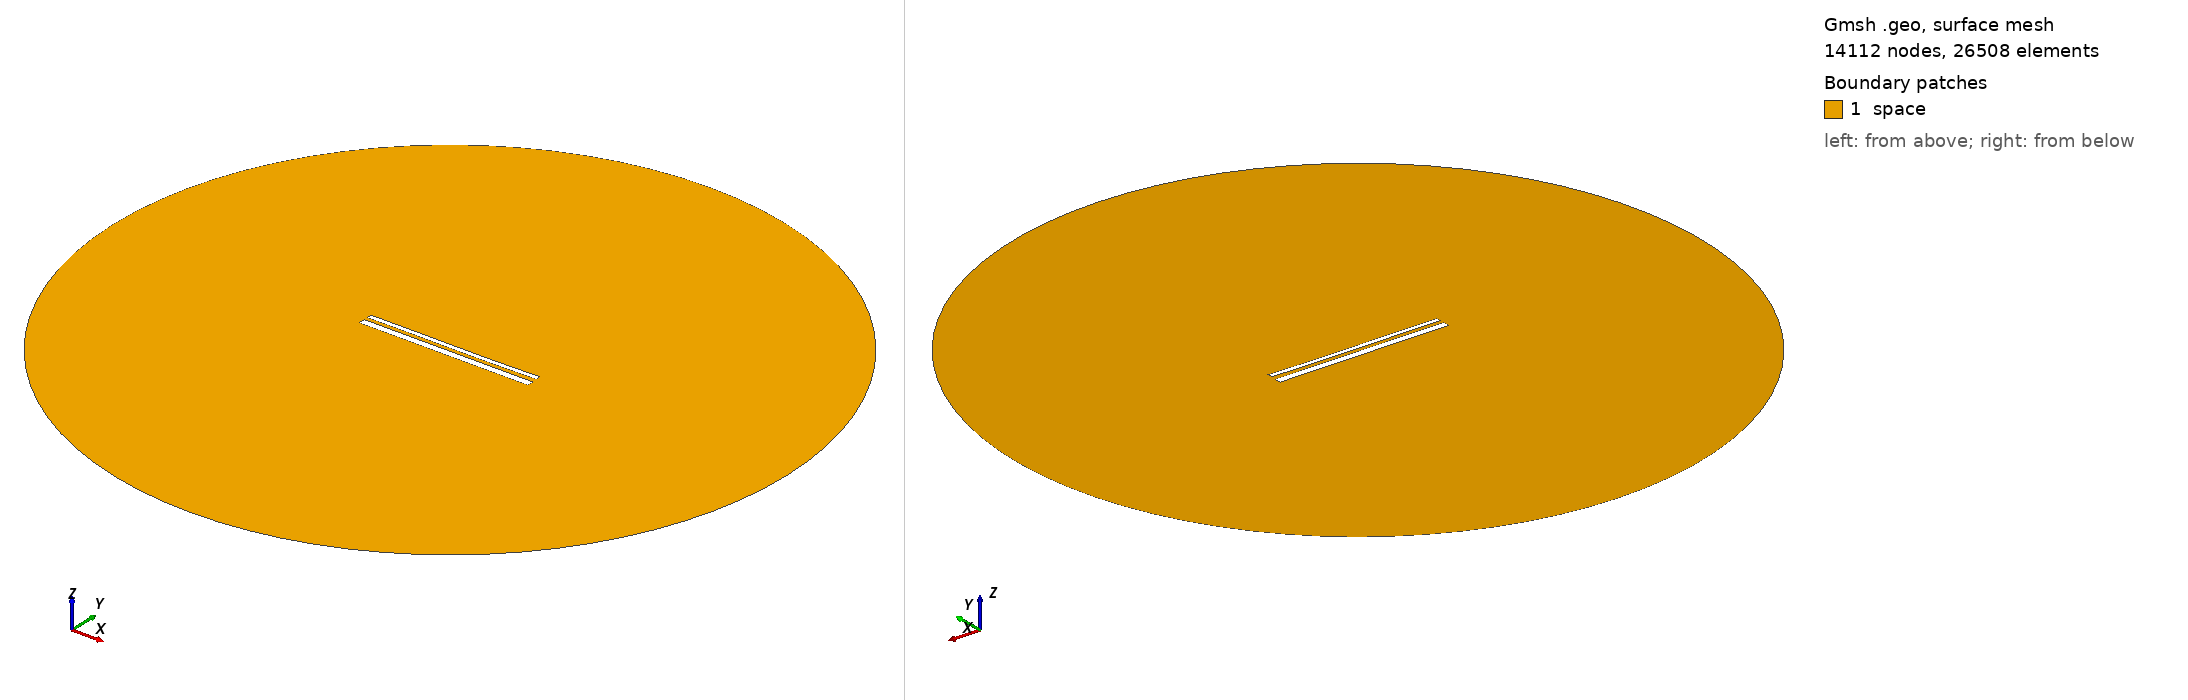

Gmsh geometry script, surface-meshed: 14112 nodes, 26508 surface elements. Boundary patches (legend numbers): 1 space. Left view from above one corner, right view from below the opposite corner. Legend entries are the model's physical surfaces. The drawing asked Gmsh for element sizes between 1% and 20% of the model's largest extent; the script's own settings can give other sizes.

=== 13668.geo (drawn) ===
//---------------------------------------
// Geometry kernel
//---------------------------------------

SetFactory("OpenCASCADE");



//---------------------------------------
// Parameters of the geometry
//---------------------------------------

// Overetch of the upper plate
overetch = 0.5;

// Distance between the plates
distance = 1.75;

// Discretization over the x axis (for the deformation)
nx = 50; 

// Length of the plate
L = 100 - overetch; 

// Number of modes
n = 4; 

// 1st mode coefficient
coeff(1) = 0.15;
beta(1) = 0.596864 * 3.1415926535 / L;

// 2nd mode coefficient
coeff(2) = -0.075;
beta(2) = 1.49418 * 3.1415926535 / L;

// 3rd mode coefficient
coeff(3) = 0.07499999999999998;
beta(3) = 2.50025 * 3.1415926535 / L;

// 4th mode coefficient
coeff(4) = 0.0;
beta(4) = 3.49999 * 3.1415926535 / L;



//---------------------------------------
// Upper plate (deformed rectangle)
//---------------------------------------

// Coordiantes of the upper plate
xmin = -50;
xmax = 50 - overetch;

// Height of the upper plate
yheight = 4 - 2 * overetch;

// Indexes of the points
UpperID[] = {};
LowerID[] = {};
LeftID[] = {};
RightID[] = {};

// Point index
p = 1;

// Horizontal edges
For i In {1:nx}
    x = xmin + (i-1)*(xmax - xmin)/(nx-1);

    y_bottom = distance / 2 + overetch;
    For j In {1:n}
        C = (Cosh(beta(j)*L) + Cos(beta(j)*L)) / (Sinh(beta(j)*L) + Sin(beta(j)*L));
        y_bottom  = y_bottom + coeff(j) * (Cosh(beta(j)*(x+50)) - Cos(beta(j)*(x+50)) - C * (Sinh(beta(j)*(x+50)) - Sin(beta(j)*(x+50))));
    EndFor

    y_top = y_bottom + yheight;

    Point(p) = {x, y_top, 0, 1.0};
    UpperID[i] = p;
    p = p + 1;

    Point(p) = {x, y_bottom, 0, 1.0};
    LowerID[i] = p;
    p = p + 1;
EndFor

// Create point lists
UpperPts[] = {}; LowerPts[] = {};
For i In {1:nx}
  UpperPts[] += {UpperID[i]};
  LowerPts[] += {LowerID[i]};
EndFor

// Build splines
Spline(1) = {UpperPts[]};
Spline(2) = {LowerPts[]};
Line(3) = {LowerPts[nx-1], UpperPts[nx-1]};
Line(4) = {LowerPts[0], UpperPts[0]};

// Build the plane surface
Curve Loop(1) = {2, 3, -1, -4};
Plane Surface(1) = {1};



//---------------------------------------
// Lower plate (rectangle)
//---------------------------------------

// Vertices
Point(1001) = {-50, -1, 0, 1.0};
Point(1002) = { 50, -1, 0, 1.0};
Point(1003) = { 50,  -5, 0, 1.0};
Point(1004) = {-50,  -5, 0, 1.0};

// Edges
Line(5) = {1001, 1002};
Line(6) = {1002, 1003};
Line(7) = {1003, 1004};
Line(8) = {1004, 1001};

// Plane surface
Line Loop(2) = {5, 6, 7, 8};
Plane Surface(2) = {2}; 



//---------------------------------------
// Outer (fictious) boundary
//---------------------------------------

// Points
Point(1005) = {0, 0, 0};       // Center
Point(1006) = {200, 0, 0};     // Start point
Point(1007) = {0, 200, 0};     // 90 degrees
Point(1008) = {-200, 0, 0};    // 180 degrees
Point(1009) = {0, -200, 0};    // 270 degrees

// Circle arcs (each needs start, center, end)
Circle(9) = {1006, 1005, 1007};
Circle(10) = {1007, 1005, 1008};
Circle(11) = {1008, 1005, 1009};
Circle(12) = {1009, 1005, 1006};

// Plane surface for the entire domain
Curve Loop(3) = {9, 10, 11, 12};
Surface(3) = {3};

// Subtract the plates from the whole domain to obtain the actual domain where we want to solve the equations
BooleanDifference{ Surface{3}; Delete; }{ Surface{1}; Surface{2}; Delete; }




//---------------------------------------
// Transfinite Lines/Curves
//---------------------------------------

// Set the number of points on the boundaries
r = 7;

// Plates
Transfinite Curve {1, 2} = 50*r Using Progression 1;
Transfinite Curve {3, 4} = 2*r Using Progression 1;
Transfinite Line {5, 7} = 50*r Using Progression 1;
Transfinite Line {6, 8} = 2*r Using Progression 1;

// Outer boundary
Transfinite Line {9, 10, 11, 12} = 20 Using Progression 1;



//---------------------------------------
// Physical groups
//---------------------------------------                

// Physical curves (boundaries)
Physical Line("force_segment", 10) = {2};
Physical Line("upper_plate", 11) = {1, 3, 4};
Physical Line("lower_plate", 12) = {5, 6, 7, 8};
Physical Line("boundary", 20) = {9, 10, 11, 12};

// Physical Surfaces
Physical Surface("space", 30) = {3};



//---------------------------------------
// 6. Generate the Mesh
//---------------------------------------

// 2D mesh generation
Mesh 2;
